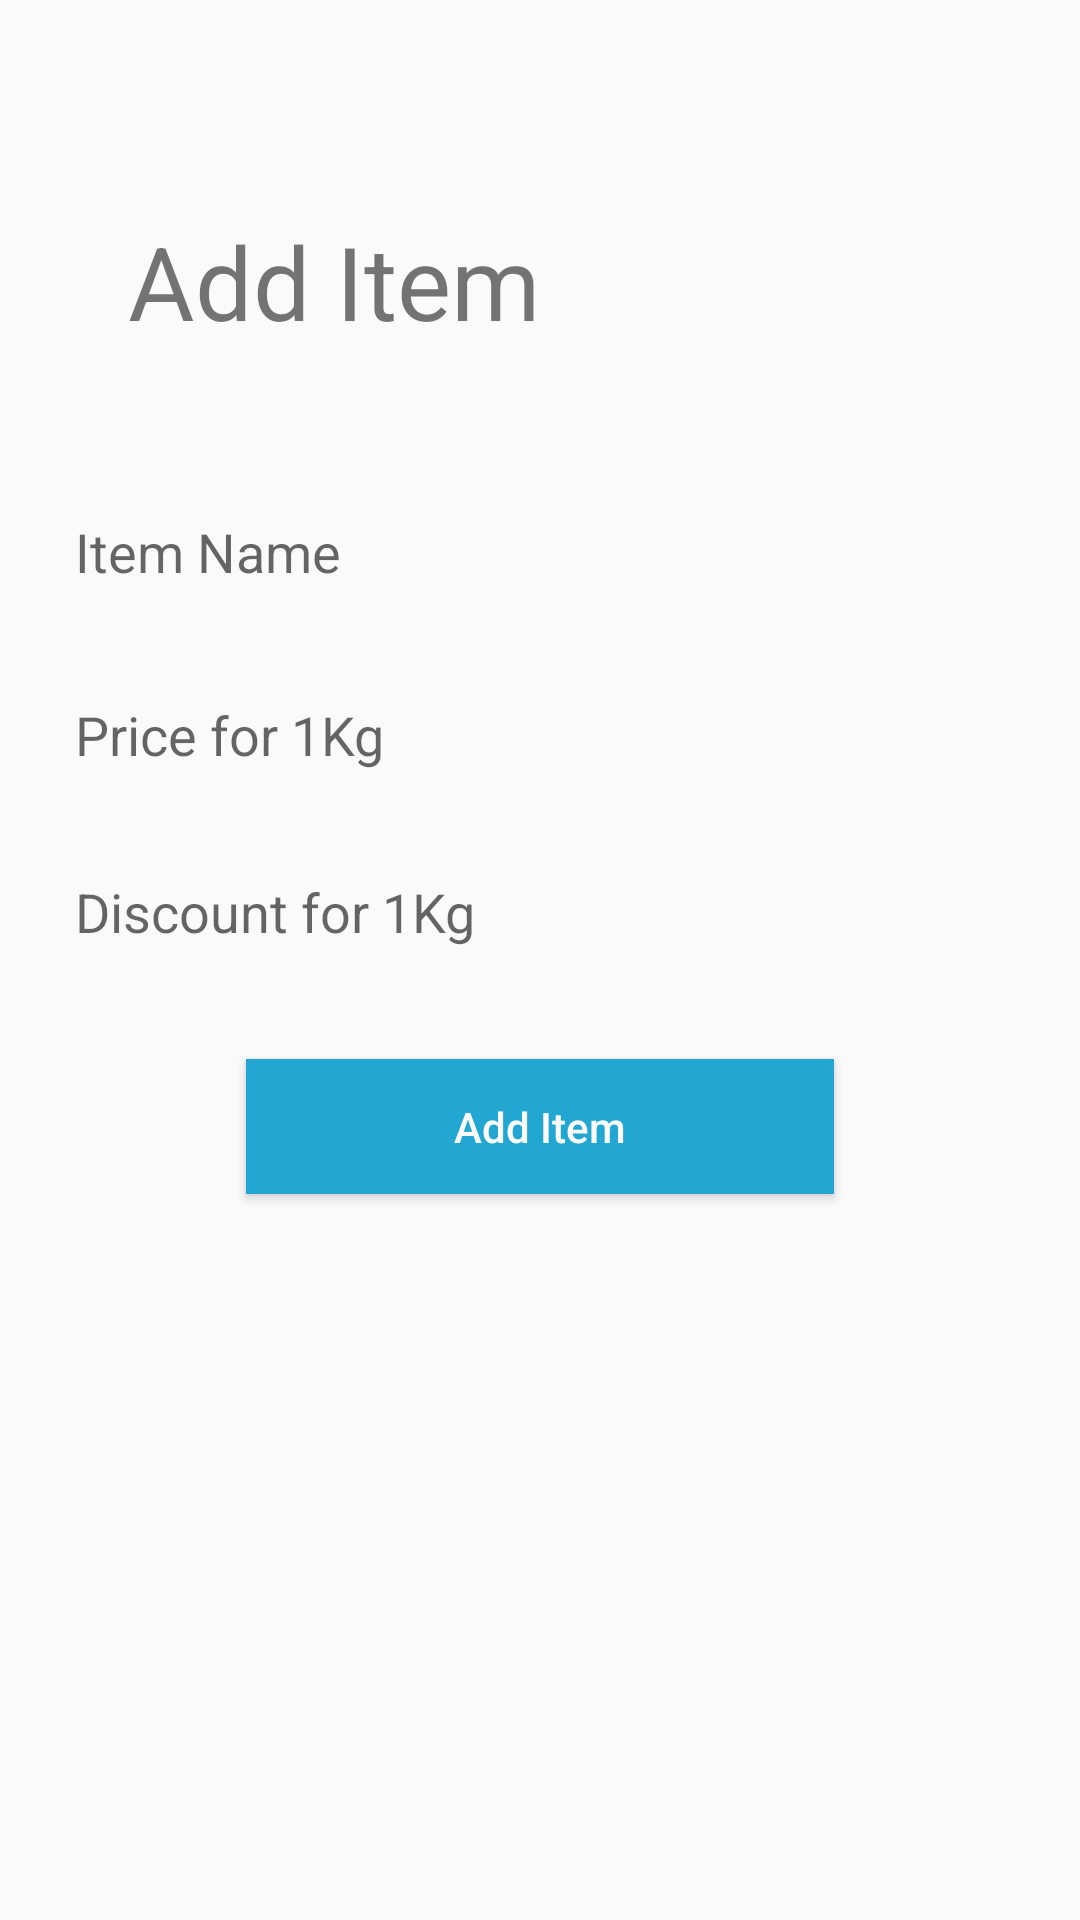

Android layout source for this screen:
<!-- AndroidManifest.xml: application theme AppTheme -->
<!-- res/layout/activity_frm_item.xml -->
<?xml version="1.0" encoding="utf-8"?>
<androidx.constraintlayout.widget.ConstraintLayout xmlns:android="http://schemas.android.com/apk/res/android"
    xmlns:app="http://schemas.android.com/apk/res-auto"
    xmlns:tools="http://schemas.android.com/tools"
    android:layout_width="match_parent"
    android:layout_height="match_parent"
    tools:context=".frmItem">

    <TextView
        android:id="@+id/textView5"
        android:layout_width="216dp"
        android:layout_height="54dp"
        android:paddingLeft="20dp"
        android:text="Add Item"
        android:textSize="34dp"
        app:layout_constraintBottom_toBottomOf="parent"
        app:layout_constraintEnd_toEndOf="parent"
        app:layout_constraintHorizontal_bias="0.158"
        app:layout_constraintStart_toStartOf="parent"
        app:layout_constraintTop_toTopOf="parent"
        app:layout_constraintVertical_bias="0.121"

        tools:text="Add Item" />

    <EditText
        android:id="@+id/txtname"
        android:layout_width="350dp"
        android:layout_height="44dp"
        android:background="@drawable/rec"
        android:ems="10"
        android:hint="@string/cname"
        android:inputType="textPersonName"
        android:paddingLeft="20dp"
        app:layout_constraintBottom_toBottomOf="parent"
        app:layout_constraintEnd_toEndOf="parent"
        app:layout_constraintHorizontal_bias="0.508"
        app:layout_constraintStart_toStartOf="parent"
        app:layout_constraintTop_toTopOf="parent"
        app:layout_constraintVertical_bias="0.272" />

    <EditText
        android:id="@+id/txtdiscount"
        android:layout_width="350dp"
        android:layout_height="44dp"
        android:background="@drawable/rec"
        android:ems="10"
        android:hint="@string/cdiscount"
        android:inputType="number"

        android:paddingLeft="20dp"
        app:layout_constraintBottom_toBottomOf="parent"
        app:layout_constraintEnd_toEndOf="parent"
        app:layout_constraintHorizontal_bias="0.508"
        app:layout_constraintStart_toStartOf="parent"
        app:layout_constraintTop_toTopOf="parent"
        app:layout_constraintVertical_bias="0.473" />

    <Button
        android:id="@+id/btnadd"
        android:layout_width="196dp"
        android:layout_height="45dp"
        android:background="@color/btncolor"
        android:text="Add Item"
        android:textAllCaps="false"
        android:textColor="@color/backgroundcolor"
        app:layout_constraintBottom_toBottomOf="parent"
        app:layout_constraintEnd_toEndOf="parent"
        app:layout_constraintHorizontal_bias="0.5"
        app:layout_constraintStart_toStartOf="parent"
        app:layout_constraintTop_toTopOf="parent"
        app:layout_constraintVertical_bias="0.593" />

    <EditText
        android:id="@+id/txtprice"
        android:layout_width="350dp"
        android:layout_height="44dp"
        android:background="@drawable/rec"
        android:ems="10"

        android:hint="@string/cprice"
        android:inputType="number"
        android:paddingLeft="20dp"
        app:layout_constraintBottom_toBottomOf="parent"
        app:layout_constraintEnd_toEndOf="parent"
        app:layout_constraintHorizontal_bias="0.508"
        app:layout_constraintStart_toStartOf="parent"
        app:layout_constraintTop_toTopOf="parent"
        app:layout_constraintVertical_bias="0.374" />
</androidx.constraintlayout.widget.ConstraintLayout>
<!-- resources referenced by this layout -->
<resources>
  <color name="backgroundcolor">#fcfcfc</color>
  <color name="btncolor">#21A7D1</color>
  <string name="cdiscount">Discount for 1Kg</string>
  <string name="cname">Item Name</string>
  <string name="cprice">Price for 1Kg</string>
  <style name="AppTheme" parent="Theme.AppCompat.Light.NoActionBar">
          
          <item name="colorPrimary">@color/colorPrimary</item>
          <item name="colorPrimaryDark">@color/colorPrimaryDark</item>
          <item name="colorAccent">@color/colorAccent</item>
          <item name="android:windowLightStatusBar">true</item>
  
      </style>
  <color name="colorPrimary">#eeeeee</color>
  <color name="colorPrimaryDark">#eeeeee</color>
  <color name="colorAccent">#333333</color>
</resources>
